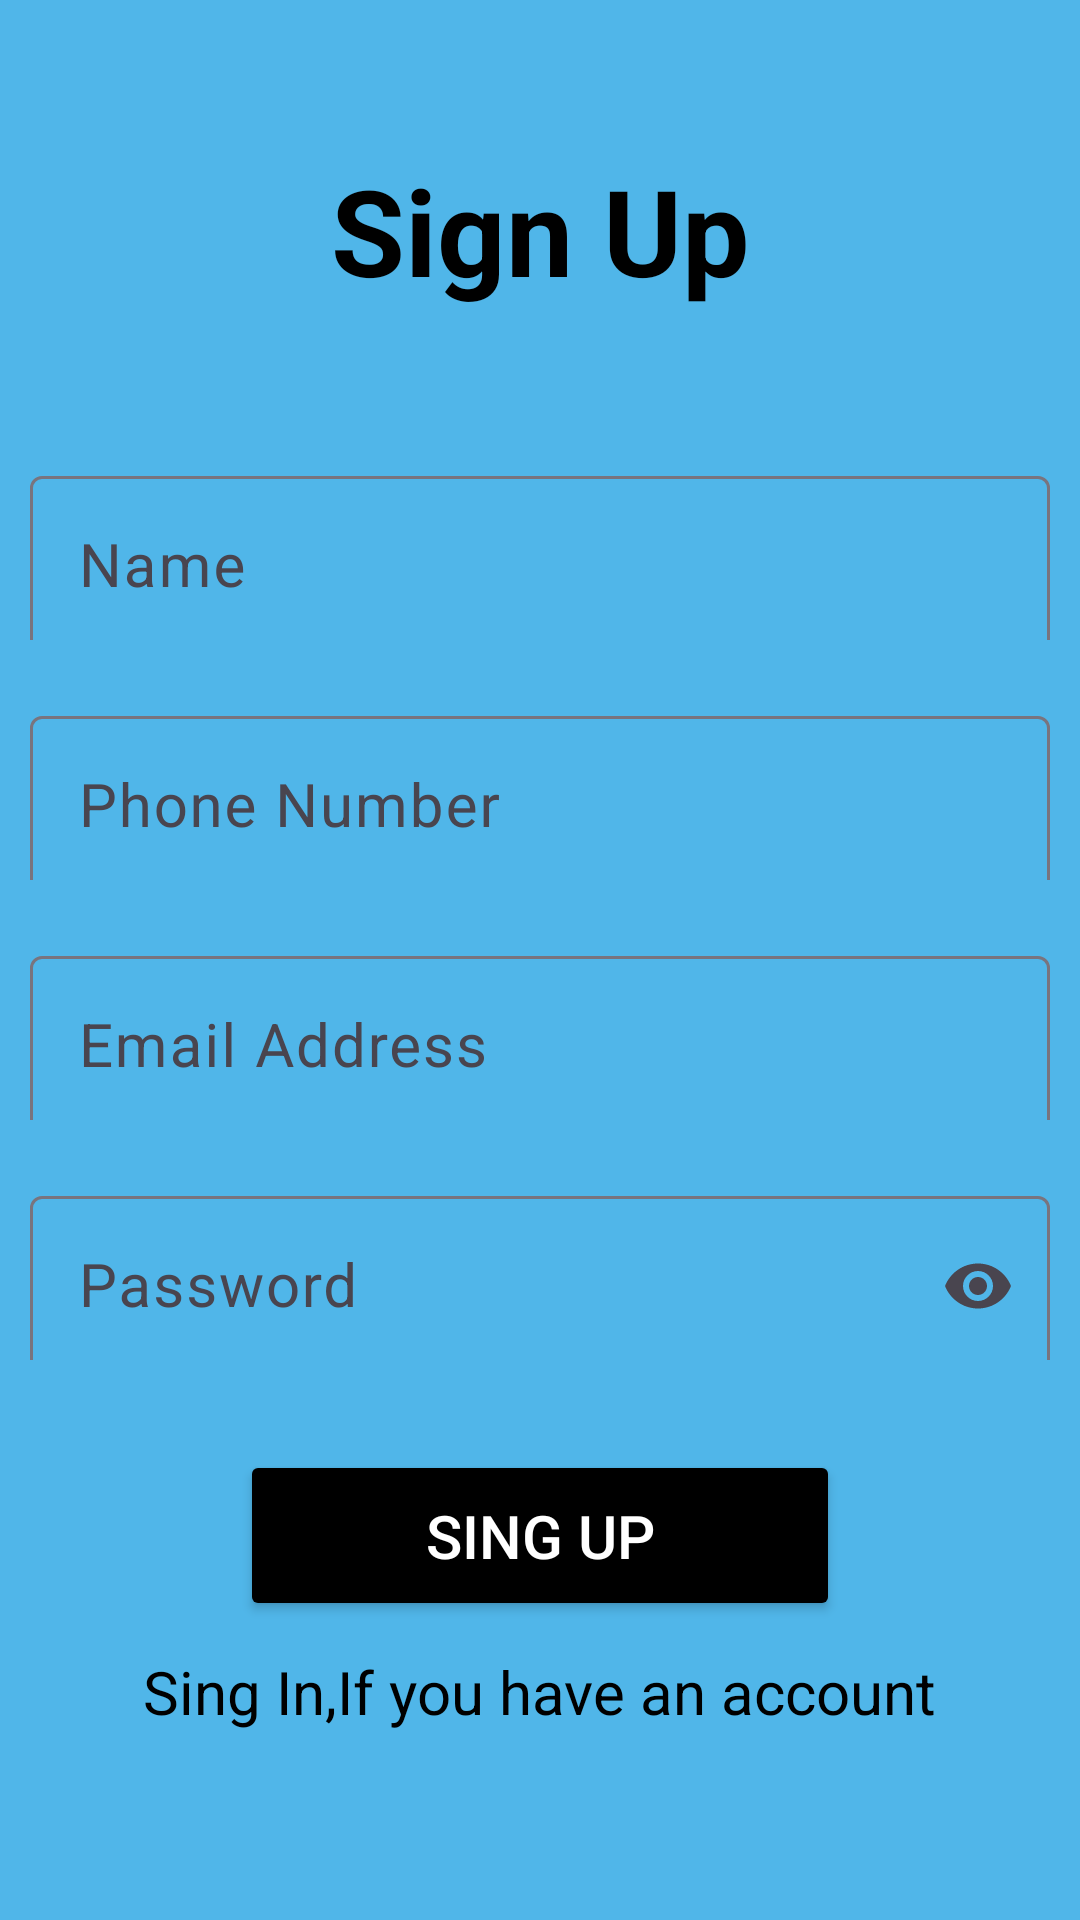

Android layout source for this screen:
<!-- AndroidManifest.xml: application theme Theme.SingUpAndSingIn -->
<!-- res/layout/activity_sing_up.xml -->
<?xml version="1.0" encoding="utf-8"?>
<LinearLayout xmlns:android="http://schemas.android.com/apk/res/android"
    xmlns:app="http://schemas.android.com/apk/res-auto"
    xmlns:tools="http://schemas.android.com/tools"
    android:layout_width="match_parent"
    android:layout_height="match_parent"
    android:orientation="vertical"
    android:background="#50B6E9"
    tools:context=".SingUp">



    <TextView
        android:id="@+id/tvSignUp"
        android:layout_width="250dp"
        android:layout_height="wrap_content"
        android:layout_marginTop="50dp"
        android:layout_marginBottom="40dp"
        android:gravity="center"
        android:text="Sign Up"
        android:textColor="@color/black"
        android:layout_gravity="center"
        android:textSize="40sp"
        android:textStyle="bold" />



    <com.google.android.material.textfield.TextInputLayout
        android:layout_width="match_parent"
        android:layout_height="60dp"
        android:layout_margin="10dp"
        app:helperText="Required"
        app:helperTextTextColor="#FF0000"
        android:background="@drawable/gray_background"
        app:startIconDrawable="@drawable/baseline_person_24">

        <com.google.android.material.textfield.TextInputEditText
            android:layout_width="match_parent"
            android:layout_height="60dp"
            android:hint="Name"
            android:inputType="text"
            android:textColor="@color/black"
            android:textColorHint="@color/black"
            android:textSize="20sp"
            android:background="@drawable/gray_background"
            />
    </com.google.android.material.textfield.TextInputLayout>

    

    <com.google.android.material.textfield.TextInputLayout
        android:layout_width="match_parent"
        android:layout_height="60dp"
        android:layout_margin="10dp"
        app:helperText="Required"
        app:helperTextTextColor="#FF0000"
        android:background="@drawable/gray_background"
        app:startIconDrawable="@drawable/baseline_person_24"
        >

        <com.google.android.material.textfield.TextInputEditText
            android:layout_width="match_parent"
            android:layout_height="60dp"
            android:hint="Phone Number"
            android:inputType="number"
            android:textColor="@color/black"
            android:textColorHint="@color/black"
            android:background="@drawable/gray_background"
            android:textSize="20sp"
            />
    </com.google.android.material.textfield.TextInputLayout>



    <com.google.android.material.textfield.TextInputLayout
        android:layout_width="match_parent"
        android:layout_height="60dp"
        android:layout_margin="10dp"
        app:helperText="Required"
        app:helperTextTextColor="#FF0000"
        android:background="@drawable/gray_background"
        app:startIconDrawable="@drawable/baseline_person_24">

        <com.google.android.material.textfield.TextInputEditText
            android:layout_width="match_parent"
            android:layout_height="60dp"
            android:hint="Email Address"
            android:inputType="textEmailAddress"
            android:background="@drawable/gray_background"
            android:textColor="@color/black"
            android:textColorHint="@color/black"
            android:textSize="20sp"
            />
    </com.google.android.material.textfield.TextInputLayout>



    <com.google.android.material.textfield.TextInputLayout
        android:layout_width="match_parent"
        android:layout_height="60dp"
        android:layout_margin="10dp"
        app:helperText="Required"
        app:helperTextTextColor="#FF0000"
        android:background="@drawable/gray_background"
        app:startIconDrawable="@drawable/baseline_person_24"
        app:endIconMode="password_toggle"
        >

        <com.google.android.material.textfield.TextInputEditText
            android:layout_width="match_parent"
            android:layout_height="60dp"
            android:hint="Password"
            android:inputType="textPassword"
            android:background="@drawable/gray_background"
            android:textColor="@color/black"
            android:textColorHint="@color/black"
            android:textSize="20sp"
            />
    </com.google.android.material.textfield.TextInputLayout>



    <Button
        android:id="@+id/btnSingUp"
        android:layout_width="200dp"
        android:layout_height="wrap_content"
        android:backgroundTint="@color/black"
        android:text="Sing Up"
        android:textSize="20sp"
        android:layout_gravity="center"
        android:layout_marginTop="20dp"
        android:padding="15dp"
        android:textColor="@color/white"
        />

    

    <TextView
        android:id="@+id/texHaveAccount"
        android:layout_width="wrap_content"
        android:layout_height="wrap_content"
        android:text="Sing In,If you have an account"
        android:textSize="20sp"
        android:layout_marginTop="10dp"
        android:layout_gravity="center"
        android:textColor="@color/black"
        />


</LinearLayout>
<!-- resources referenced by this layout -->
<resources>
  <style name="Theme.SingUpAndSingIn" parent="Base.Theme.SingUpAndSingIn" />
  <style name="Base.Theme.SingUpAndSingIn" parent="Theme.Material3.DayNight.NoActionBar">
          
          
      </style>
  <!-- not gathered from this repository: default colours our renderer supplied (Android Studio template values) -->
  <color name="black">#FF000000</color>
  <color name="white">#FFFFFFFF</color>
</resources>
